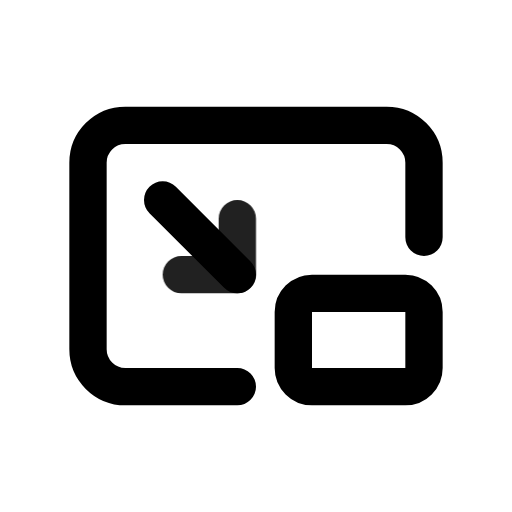
t = 0.00 s
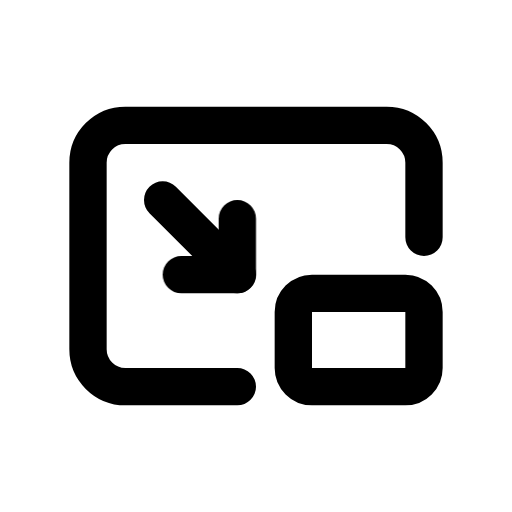
t = 0.90 s
t = 1.19 s: frame unchanged from t = 0.90 s, image omitted
t = 1.72 s: frame unchanged from t = 0.90 s, image omitted
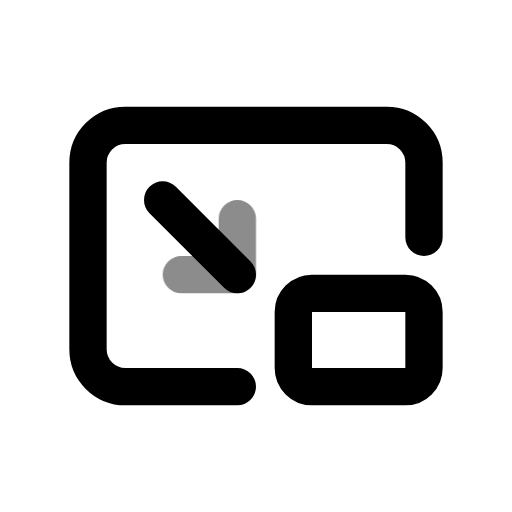
t = 2.36 s
t = 3.15 s: frame unchanged from t = 0.90 s, image omitted

The animated SVG that drew these frames (rendered in a browser with its animation timeline set to each time). Animation: 1 CSS @keyframes rule; one cycle of 3.55 s, repeats indefinitely.

<svg xmlns="http://www.w3.org/2000/svg" width="24" height="24" fill="none" stroke="currentColor" stroke-linecap="round" stroke-linejoin="round" stroke-width="2" viewBox="0 0 24 24">
    <!-- Generated by scripts/icon-expansion/generate.mjs -->
    <!-- Adapted from Tabler Icons 3.34.1.
MIT License

Copyright (c) 2020-2024 Paweł Kuna

Permission is hereby granted, free of charge, to any person obtaining a copy
of this software and associated documentation files (the "Software"), to deal
in the Software without restriction, including without limitation the rights
to use, copy, modify, merge, publish, distribute, sublicense, and/or sell
copies of the Software, and to permit persons to whom the Software is
furnished to do so, subject to the following conditions:

The above copyright notice and this permission notice shall be included in all
copies or substantial portions of the Software.

THE SOFTWARE IS PROVIDED "AS IS", WITHOUT WARRANTY OF ANY KIND, EXPRESS OR
IMPLIED, INCLUDING BUT NOT LIMITED TO THE WARRANTIES OF MERCHANTABILITY,
FITNESS FOR A PARTICULAR PURPOSE AND NONINFRINGEMENT. IN NO EVENT SHALL THE
AUTHORS OR COPYRIGHT HOLDERS BE LIABLE FOR ANY CLAIM, DAMAGES OR OTHER
LIABILITY, WHETHER IN AN ACTION OF CONTRACT, TORT OR OTHERWISE, ARISING FROM,
OUT OF OR IN CONNECTION WITH THE SOFTWARE OR THE USE OR OTHER DEALINGS IN THE
SOFTWARE. -->
    <style>
        @media (prefers-reduced-motion: no-preference) {
            @keyframes ira-exp-pulse { 0%, 100% { opacity: 1; } 22% { opacity: .45; } 40% { opacity: 1; } }
            [data-ira-motion="picture-in-picture-on"] { transform-box: fill-box; transform-origin: center; animation: ira-exp-pulse 2.65s ease-in-out -0.9s infinite; }
        }
    </style>
    <g transform="translate(1.5 1.5) scale(.875)"><path d="M11 19h-6a2 2 0 0 1 -2 -2v-10a2 2 0 0 1 2 -2h14a2 2 0 0 1 2 2v4"/><path d="M14 14m0 1a1 1 0 0 1 1 -1h5a1 1 0 0 1 1 1v3a1 1 0 0 1 -1 1h-5a1 1 0 0 1 -1 -1z"/><path d="M7 9l4 4"/></g>
    <g data-ira-motion="picture-in-picture-on"><g transform="translate(1.5 1.5) scale(.875)"><path d="M8 13h3v-3"/></g></g>
</svg>
